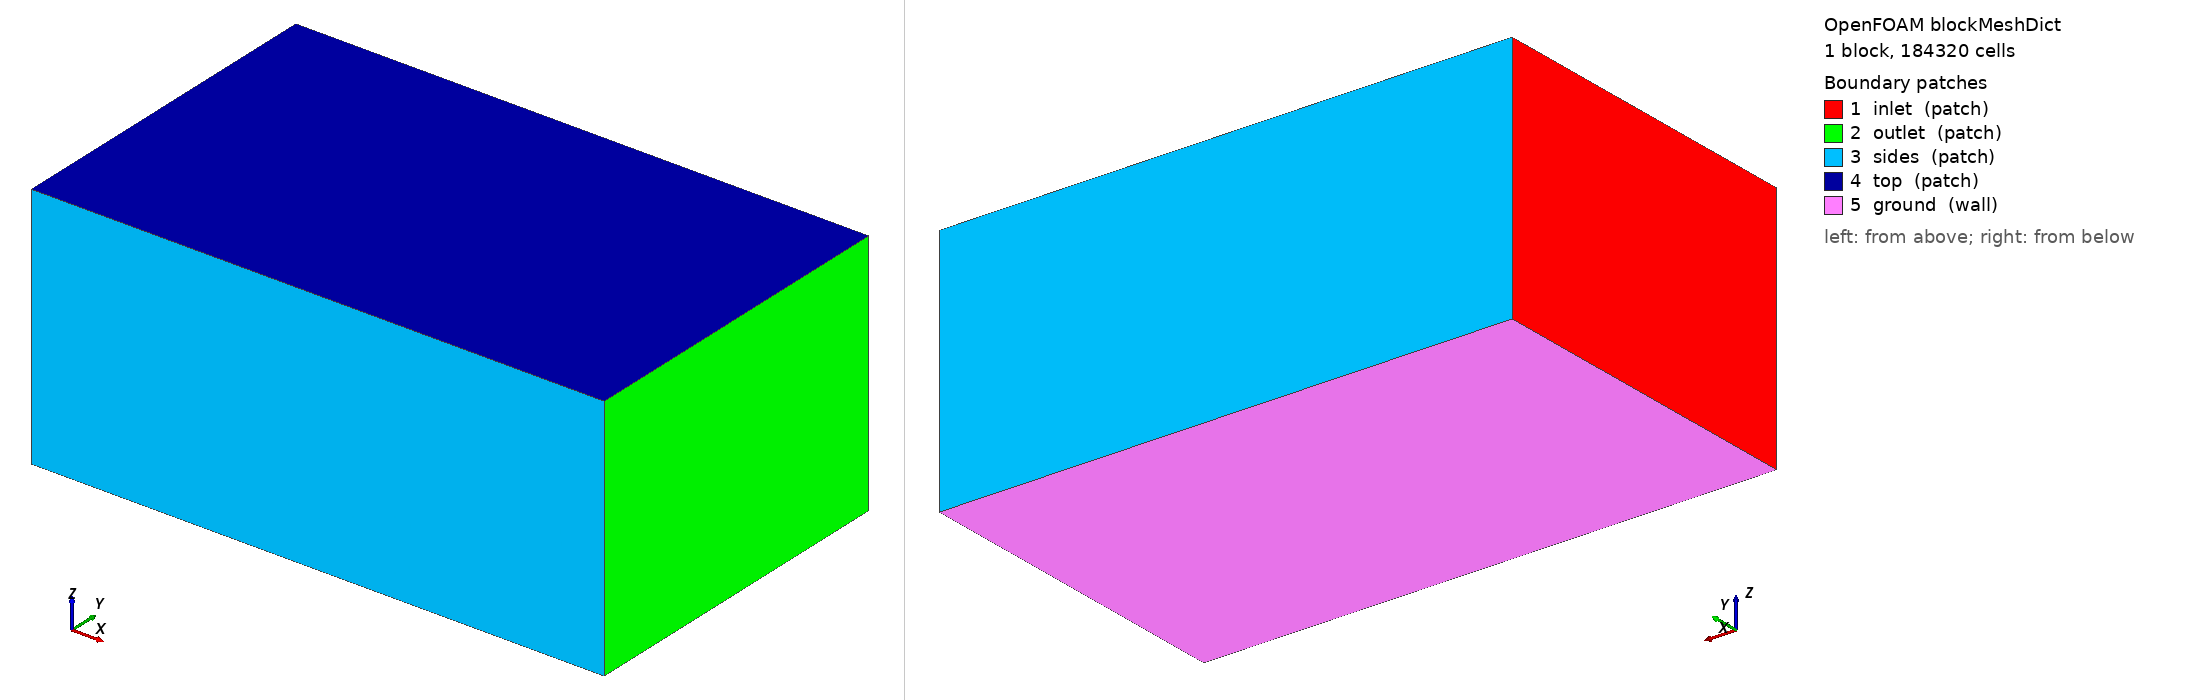

OpenFOAM case: the mesh blockMesh builds from blockMeshDict, 1 block(s), 184320 cells. Boundary patches (legend numbers): 1 inlet (patch), 2 outlet (patch), 3 sides (patch), 4 top (patch), 5 ground (wall). Left view from above one corner, right view from below the opposite corner. Boundary conditions: 1 field file(s) under 0/; 0 of 5 drawn patches have an entry in a shipped field file.

=== system/blockMeshDict ===
/*--------------------------------*- C++ -*----------------------------------*\
| =========                 |                                                 |
| \\      /  F ield         | OpenFOAM: The Open Source CFD Toolbox           |
|  \\    /   O peration     | Version:  2412                                  |
|   \\  /    A nd           | Website:  www.openfoam.com                      |
|    \\/     M anipulation  |                                                 |
\*---------------------------------------------------------------------------*/
FoamFile
{
    version     2.0;
    format      ascii;
    class       dictionary;
    object      blockMeshDict;
}
// * * * * * * * * * * * * * * * * * * * * * * * * * * * * * * * * * * * * * //

scale 1;

vertices
(
    (-6.0 -6.0 -4.675)
    (14.0 -6.0 -4.675)
    (14.0 6.0 -4.675)
    (-6.0 6.0 -4.675)
    (-6.0 -6.0 4.0)
    (14.0 -6.0 4.0)
    (14.0 6.0 4.0)
    (-6.0 6.0 4.0)
);

blocks
(
    hex (0 1 2 3 4 5 6 7) (80 48 48) simpleGrading (1 1 1)
);

edges ();

boundary
(
    inlet  { type patch; faces ((0 4 7 3)); }
    outlet { type patch; faces ((1 2 6 5)); }
    sides  { type patch; faces ((0 1 5 4) (3 7 6 2)); }
    top    { type patch; faces ((4 5 6 7)); }
    ground { type wall;  faces ((0 3 2 1)); }
);

mergePatchPairs ();
